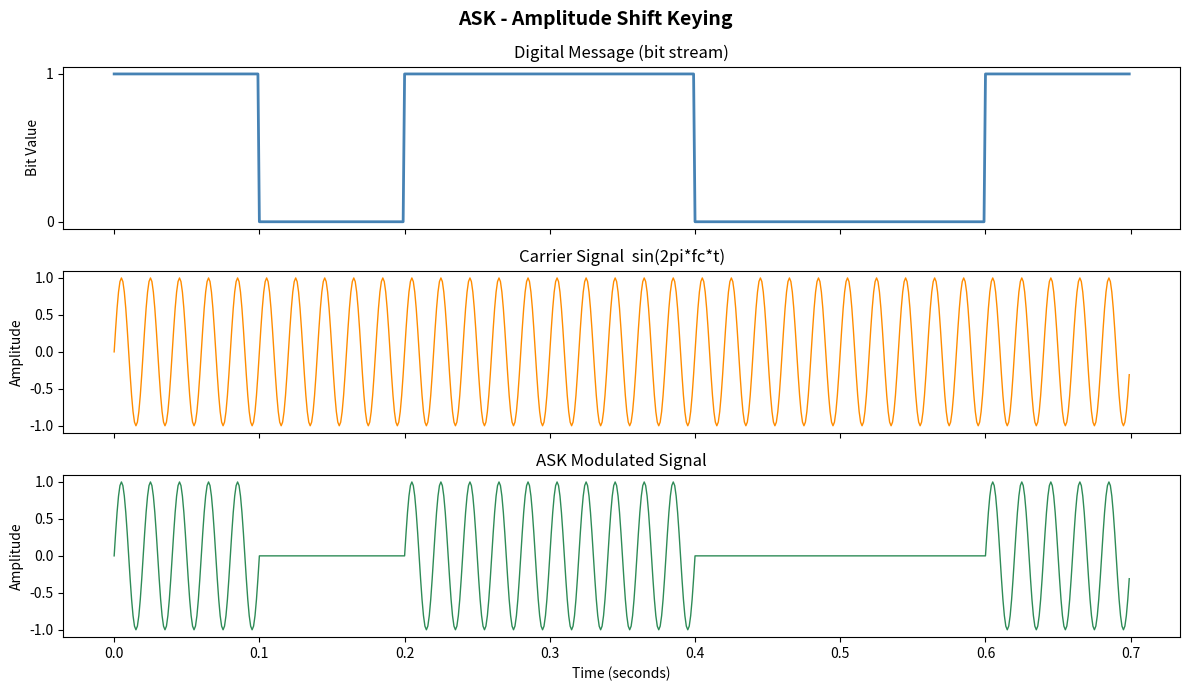

The script that saved this image:
#  ASK - Amplitude Shift Keying  (Practical Demo)
#  pip install numpy matplotlib
# ============================================================
import numpy as np
import matplotlib.pyplot as plt
 
# ---------- 1. Parameters ----------
fs           = 1000   # Sampling frequency (Hz) - samples per second
fc           = 50     # Carrier frequency (Hz)  - sine wave speed
bit_duration = 0.1    # Duration of each bit (seconds)
bits         = [1, 0, 1, 1, 0, 0, 1]   # Digital message to send
 
# ---------- 2. Time axis ----------
num_samples = int(fs * len(bits) * bit_duration)
t = np.linspace(0, len(bits) * bit_duration, num_samples, endpoint=False)
 
# ---------- 3. Carrier signal ----------
carrier = np.sin(2 * np.pi * fc * t)   # A(t) = sin(2*pi*fc*t)
 
# ---------- 4. ASK Modulation ----------
# Stretch each bit value to fill its time slot
message_signal = np.repeat(bits, int(fs * bit_duration))
 
# Multiply bit (0 or 1) by carrier => ON/OFF keying
ask_signal = message_signal * carrier
 
# ---------- 5. Plot results ----------
fig, axes = plt.subplots(3, 1, figsize=(12, 7), sharex=True)
fig.suptitle('ASK - Amplitude Shift Keying', fontsize=14, fontweight='bold')
 
axes[0].plot(t, message_signal, color='steelblue', linewidth=2)
axes[0].set_title('Digital Message (bit stream)')
axes[0].set_ylabel('Bit Value')
axes[0].set_yticks([0, 1])
 
axes[1].plot(t, carrier, color='darkorange', linewidth=1)
axes[1].set_title('Carrier Signal  sin(2pi*fc*t)')
axes[1].set_ylabel('Amplitude')
 
axes[2].plot(t, ask_signal, color='seagreen', linewidth=1)
axes[2].set_title('ASK Modulated Signal')
axes[2].set_ylabel('Amplitude')
axes[2].set_xlabel('Time (seconds)')
 
plt.tight_layout()
plt.show()
